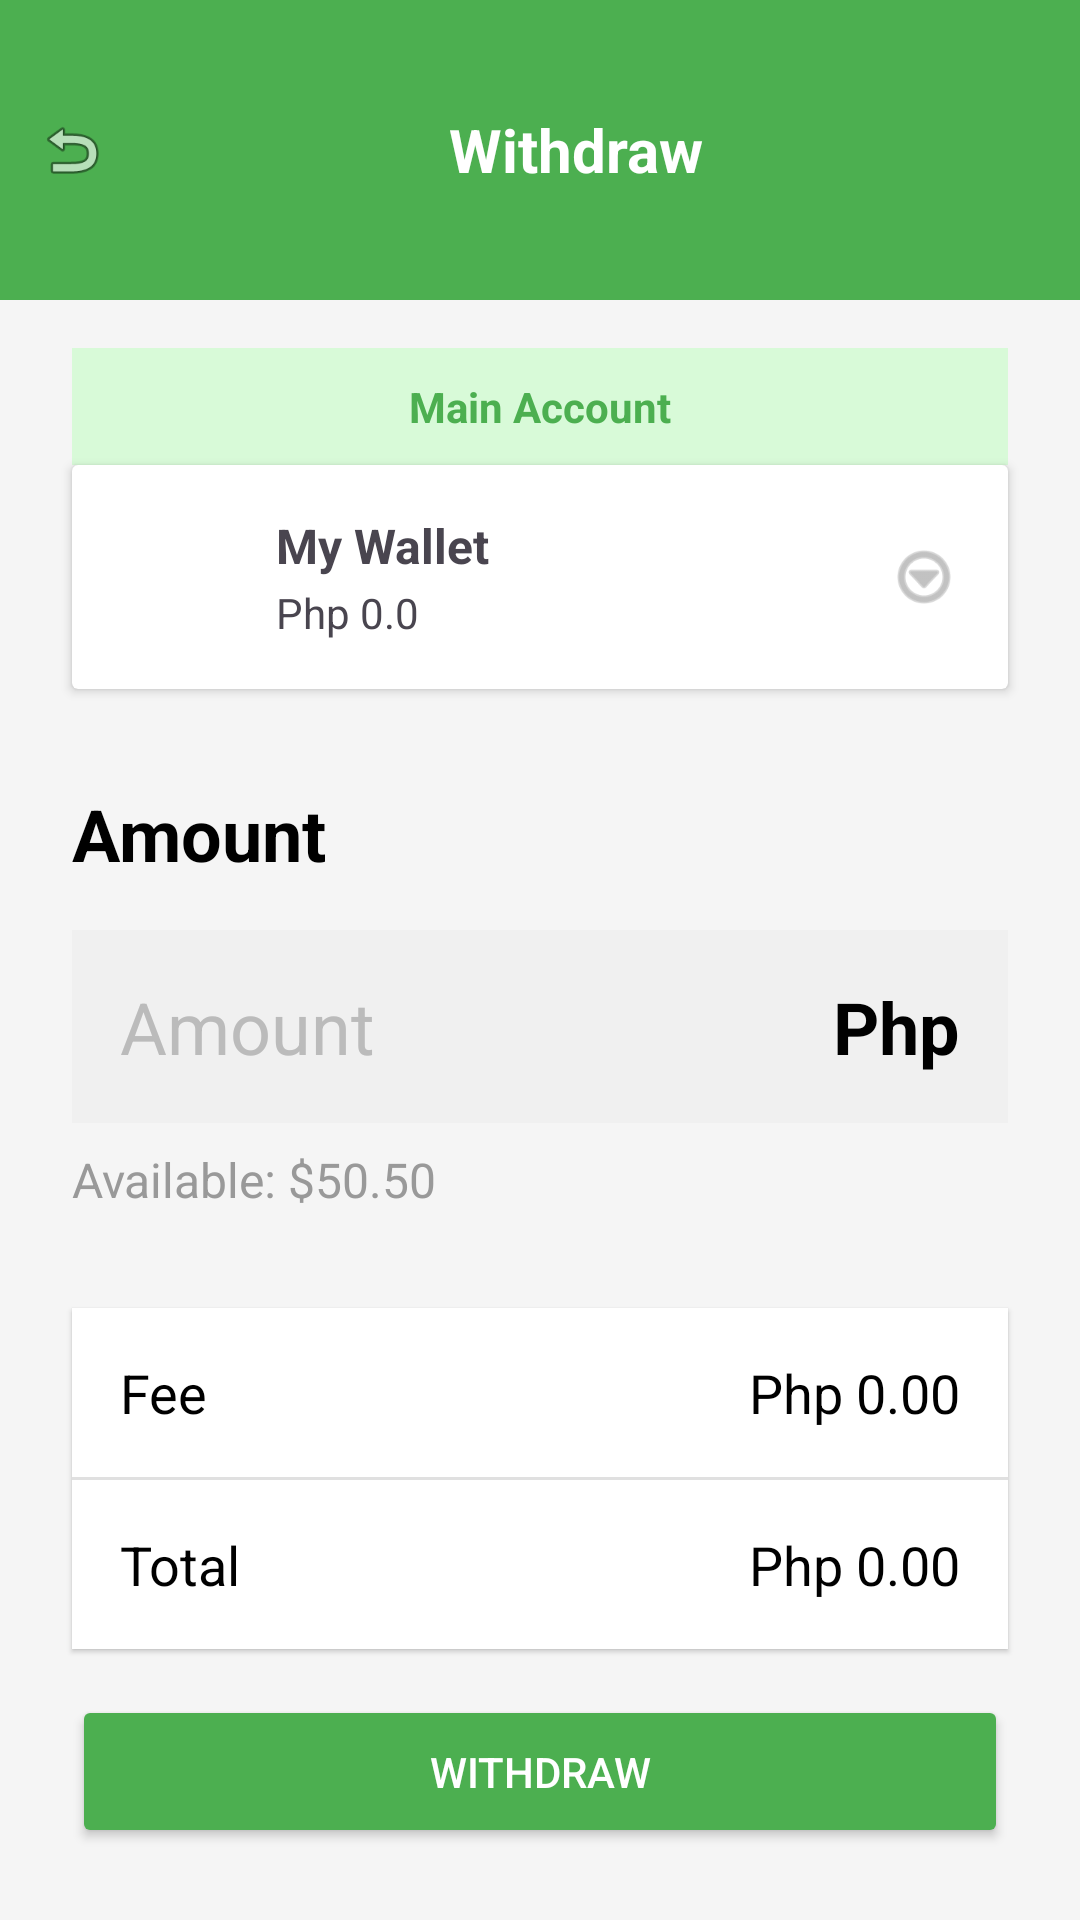

Android layout source for this screen:
<!-- AndroidManifest.xml: application theme Theme.WealthLink -->
<!-- res/layout/activity_withdraw_amount.xml -->
<?xml version="1.0" encoding="utf-8"?>
<RelativeLayout xmlns:android="http://schemas.android.com/apk/res/android"
    xmlns:app="http://schemas.android.com/apk/res-auto"
    android:layout_width="match_parent"
    android:layout_height="match_parent"
    android:background="#F5F5F5"
    android:id="@+id/main">

    
    <LinearLayout
        android:id="@+id/header"
        android:layout_width="match_parent"
        android:layout_height="100dp"
        android:background="@drawable/header_bg"
        android:orientation="horizontal"
        android:paddingStart="12dp"
        android:paddingEnd="12dp"
        android:gravity="center_vertical">

        <Button
            android:layout_width="24dp"
            android:layout_height="24dp"
            android:background="@android:drawable/ic_menu_revert"
            android:tint="@android:color/white"
            android:padding="0dp"
            android:id="@+id/btnBack"/>

        <TextView
            android:layout_width="match_parent"
            android:layout_height="wrap_content"
            android:text="Withdraw"
            android:textSize="20sp"
            android:textStyle="bold"
            android:textColor="@android:color/white"
            android:gravity="center" />
    </LinearLayout>

    
    <TextView
        android:id="@+id/tvMainLabel"
        android:layout_below="@id/header"
        android:layout_width="match_parent"
        android:layout_height="wrap_content"
        android:background="#D8FAD8"
        android:text="Main Account"
        android:gravity="center"
        android:padding="10dp"
        android:textColor="#4CAF50"
        android:textStyle="bold"
        android:layout_marginTop="16dp"
        android:layout_marginStart="24dp"
        android:layout_marginEnd="24dp"
        android:backgroundTintMode="src_in"
        android:backgroundTint="#D8FAD8" />

    
    <androidx.cardview.widget.CardView
        android:id="@+id/cardMainAccount"
        android:layout_width="match_parent"
        android:layout_height="wrap_content"
        android:layout_below="@id/tvMainLabel"
        android:layout_marginStart="24dp"
        android:layout_marginEnd="24dp"
        android:elevation="4dp"
        >

        <RelativeLayout
            android:layout_width="match_parent"
            android:layout_height="wrap_content"
            android:padding="16dp">

            <ImageView
                android:id="@+id/ivMainAccountIcon"
                android:layout_width="40dp"
                android:layout_height="40dp"
                android:src="@drawable/profile_pic"
                android:contentDescription="account icon" />

            <LinearLayout
                android:layout_width="wrap_content"
                android:layout_height="wrap_content"
                android:orientation="vertical"
                android:layout_toEndOf="@id/ivMainAccountIcon"
                android:layout_marginStart="12dp">

                <TextView
                    android:id="@+id/tvMainBankName"
                    android:layout_width="wrap_content"
                    android:layout_height="wrap_content"
                    android:text="My Wallet"
                    android:textStyle="bold"
                    android:textSize="16sp" />

                <TextView
                    android:id="@+id/tvBalance"
                    android:layout_width="wrap_content"
                    android:layout_height="wrap_content"
                    android:text="Php 0.0"
                    android:textSize="14sp"
                    android:layout_marginTop="2dp" />
            </LinearLayout>

            <ImageView
                android:id="@+id/ivMainMenu"
                android:layout_width="24dp"
                android:layout_height="24dp"
                android:src="@android:drawable/ic_menu_more"
                android:layout_alignParentEnd="true"
                android:layout_centerVertical="true"
                android:contentDescription="menu"
                app:tint="#999999" />
        </RelativeLayout>
    </androidx.cardview.widget.CardView>

    
    <TextView
        android:id="@+id/tvAmountLabel"
        android:layout_width="wrap_content"
        android:layout_height="wrap_content"
        android:text="Amount"
        android:textSize="24sp"
        android:textStyle="bold"
        android:textColor="#000000"
        android:layout_below="@id/cardMainAccount"
        android:layout_marginTop="32dp"
        android:layout_marginStart="24dp" />

    
    <RelativeLayout
        android:id="@+id/amountInputContainer"
        android:layout_width="match_parent"
        android:layout_height="wrap_content"
        android:layout_below="@id/tvAmountLabel"
        android:layout_marginTop="16dp"
        android:layout_marginStart="24dp"
        android:layout_marginEnd="24dp"
        android:background="#F0F0F0"
        android:padding="16dp">

        <EditText
            android:id="@+id/etAmount"
            android:layout_width="match_parent"
            android:layout_height="wrap_content"
            android:layout_toStartOf="@id/tvCurrency"
            android:background="@null"
            android:hint="Amount"
            android:inputType="numberDecimal"
            android:textSize="24sp"
            android:textColorHint="#BBBBBB" />

        <TextView
            android:id="@+id/tvCurrency"
            android:layout_width="wrap_content"
            android:layout_height="wrap_content"
            android:layout_alignParentEnd="true"
            android:text="Php"
            android:textSize="24sp"
            android:textStyle="bold"
            android:textColor="#000000" />
    </RelativeLayout>

    
    <TextView
        android:id="@+id/tvAvailableBalance"
        android:layout_width="wrap_content"
        android:layout_height="wrap_content"
        android:text="Available: $50.50"
        android:textSize="16sp"
        android:textColor="#999999"
        android:layout_below="@id/amountInputContainer"
        android:layout_marginTop="8dp"
        android:layout_marginStart="24dp" />

    
    <RelativeLayout
        android:id="@+id/feesAndtotal"
        android:layout_width="match_parent"
        android:layout_height="wrap_content"
        android:layout_below="@id/tvAvailableBalance"
        android:layout_marginTop="32dp"
        android:layout_marginStart="24dp"
        android:layout_marginEnd="24dp"
        android:background="@android:color/white"
        android:elevation="1dp">

        <TextView
            android:id="@+id/tvFeeLabel"
            android:layout_width="wrap_content"
            android:layout_height="wrap_content"
            android:text="Fee"
            android:textSize="18sp"
            android:textColor="#000000"
            android:layout_marginTop="16dp"
            android:layout_marginStart="16dp"/>

        <TextView
            android:id="@+id/tvFeeAmount"
            android:layout_width="wrap_content"
            android:layout_height="wrap_content"
            android:text="Php 0.00"
            android:textSize="18sp"
            android:textColor="#000000"
            android:layout_alignParentEnd="true"
            android:layout_alignBaseline="@id/tvFeeLabel"
            android:layout_marginEnd="16dp"/>


        <View
            android:id="@+id/divider"
            android:layout_width="match_parent"
            android:layout_height="1dp"
            android:background="#E0E0E0"
            android:layout_below="@id/tvFeeLabel"
            android:layout_marginTop="16dp"/>


        <TextView
            android:id="@+id/tvTotalLabel"
            android:layout_width="wrap_content"
            android:layout_height="wrap_content"
            android:text="Total"
            android:textSize="18sp"
            android:textColor="#000000"
            android:layout_below="@id/divider"
            android:layout_marginTop="16dp"
            android:layout_marginStart="16dp"
            android:layout_marginBottom="16dp"/>

        <TextView
            android:id="@+id/tvTotalAmount"
            android:layout_width="wrap_content"
            android:layout_height="wrap_content"
            android:text="Php 0.00"
            android:textSize="18sp"
            android:textColor="#000000"
            android:layout_alignParentEnd="true"
            android:layout_alignBaseline="@id/tvTotalLabel"
            android:layout_marginEnd="16dp"/>
    </RelativeLayout>

    
    <Button
        android:id="@+id/btnWithdraw"
        android:layout_width="match_parent"
        android:layout_height="wrap_content"
        android:text="Withdraw"
        android:layout_alignParentBottom="true"
        android:layout_margin="24dp"
        android:backgroundTint="#4CAF50"
        android:textColor="@android:color/white"
        android:elevation="2dp"
        android:padding="16dp" />
    <LinearLayout
        android:id="@+id/withdrawDialog"
        android:layout_width="300dp"
        android:layout_height="300dp"
        android:orientation="vertical"
        android:gravity="center"
        android:background="@android:color/white"
        android:padding="24dp"
        android:visibility="gone"
        android:elevation="8dp"
        android:layout_margin="16dp"
        android:clipToOutline="true"
        android:outlineProvider="background"
        app:layout_constraintTop_toTopOf="parent"
        app:layout_constraintBottom_toBottomOf="parent"
        app:layout_constraintStart_toStartOf="parent"
        app:layout_constraintEnd_toEndOf="parent">

        <View
            android:layout_width="96dp"
            android:layout_height="96dp"
            android:layout_gravity="center"
            android:backgroundTint="#A5F3AC"
            android:background="@android:color/holo_green_light" />

        <TextView
            android:layout_width="wrap_content"
            android:layout_height="wrap_content"
            android:text="Account Added!"
            android:textSize="18sp"
            android:textStyle="bold"
            android:textColor="#1A1A2E"
            android:layout_marginTop="24dp" />
    </LinearLayout>
</RelativeLayout>
<!-- resources referenced by this layout -->
<resources>
  <!-- drawable header_bg (drawable) -->
  <shape xmlns:android="http://schemas.android.com/apk/res/android" android:shape="rectangle">
      <solid android:color="#4CAF50"/>
  </shape>
  <style name="Theme.WealthLink" parent="Base.Theme.WealthLink" />
  <style name="Base.Theme.WealthLink" parent="Theme.Material3.DayNight.NoActionBar">
          
          
      </style>
</resources>
